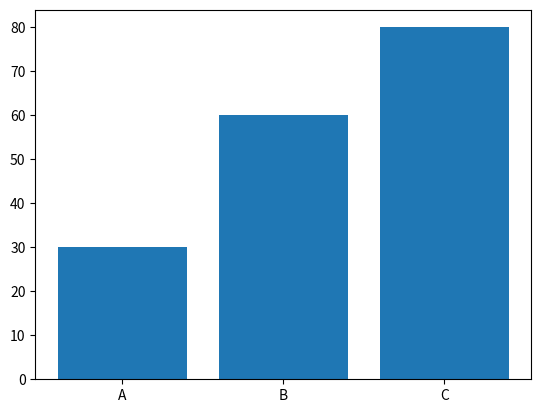

This figure's Python source:
import matplotlib.pyplot as plt


labels = ['A', 'B', 'C']
values = [30, 60, 80]

plt.bar(labels, values)
plt.show()
